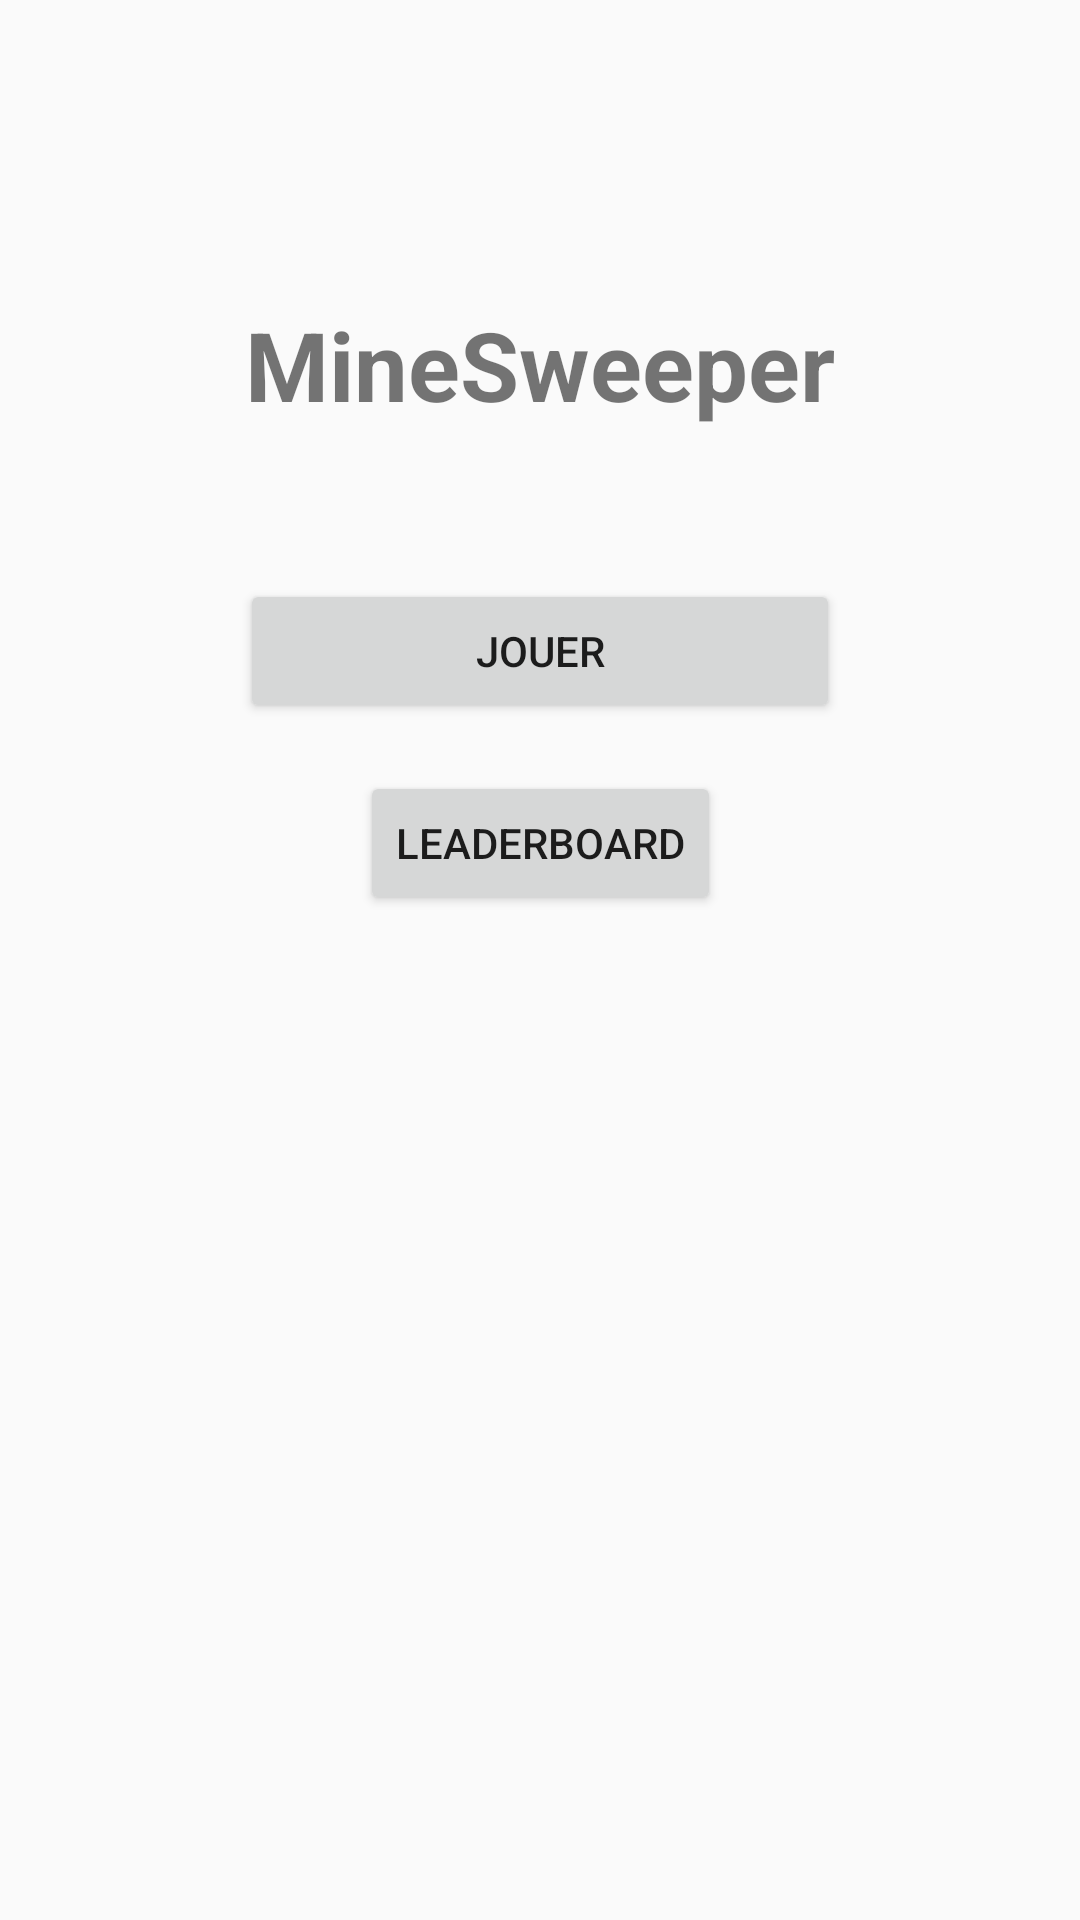

This screen was rendered from an Android layout file. Write that file and the resources it references.
<!-- AndroidManifest.xml: application theme Theme.Minesweeper -->
<!-- res/layout/activity_main.xml -->
<?xml version="1.0" encoding="utf-8"?>
<androidx.constraintlayout.widget.ConstraintLayout xmlns:android="http://schemas.android.com/apk/res/android"
    xmlns:app="http://schemas.android.com/apk/res-auto"
    xmlns:tools="http://schemas.android.com/tools"
    android:layout_width="match_parent"
    android:layout_height="match_parent"
    tools:context=".activities.MainActivity">

    <TextView
        android:id="@+id/titleTextView"
        android:layout_width="wrap_content"
        android:layout_height="wrap_content"
        android:text="MineSweeper"
        android:textSize="32sp"
        android:textStyle="bold"
        android:layout_marginTop="100dp"
        app:layout_constraintLeft_toLeftOf="parent"
        app:layout_constraintRight_toRightOf="parent"
        app:layout_constraintTop_toTopOf="parent" />

    <Button
        android:id="@+id/playButton"
        android:layout_width="200dp"
        android:layout_height="wrap_content"
        android:text="Jouer"
        android:layout_marginTop="50dp"
        app:layout_constraintLeft_toLeftOf="parent"
        app:layout_constraintRight_toRightOf="parent"
        app:layout_constraintTop_toBottomOf="@id/titleTextView" />

    <Button
        android:id="@+id/leaderboardButton"
        android:layout_width="wrap_content"
        android:layout_height="wrap_content"
        android:text="Leaderboard"
        app:layout_constraintTop_toBottomOf="@id/playButton"
        app:layout_constraintStart_toStartOf="parent"
        app:layout_constraintEnd_toEndOf="parent"
        android:layout_marginTop="16dp" />

</androidx.constraintlayout.widget.ConstraintLayout>
<!-- resources referenced by this layout -->
<resources>
  <style name="Theme.Minesweeper" parent="Theme.AppCompat.Light.DarkActionBar" />
</resources>
